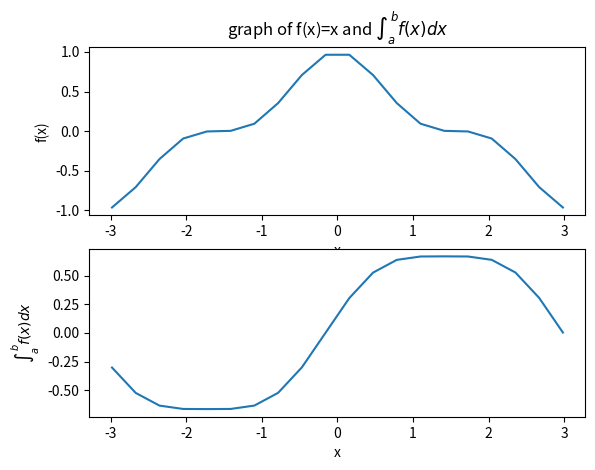

The matplotlib source for this figure:
import matplotlib.pyplot as plt
import numpy as np

def function(x):
    y=(np.cos(x))**3
    return y

a=-3.14;b=3.14;n=20;i=0;sum=0
dx=(b-a)/n
x=[];f=[];intg=[]

while i<n:
#getting midpoint
    midpt=a+(i+1/2)*dx
    x.append(midpt)
    fn=function(midpt)
    f.append(fn)
    sum=sum+ f[i]*dx
    intg.append(sum)
    i=i+1

print('integrated value=', round(sum,3))
#plotting
plt.figure()
plt.subplot(2,1,1)
plt.plot(x,f)
plt.title('graph of f(x)=x and $\int_{a}^{b} f(x) dx$')
plt.xlabel('x')
plt.ylabel('f(x)')

plt.subplot(2,1,2)
plt.plot(x,intg)
plt.xlabel('x')
plt.ylabel('$\int_{a}^{b} f(x) dx$')
plt.show()